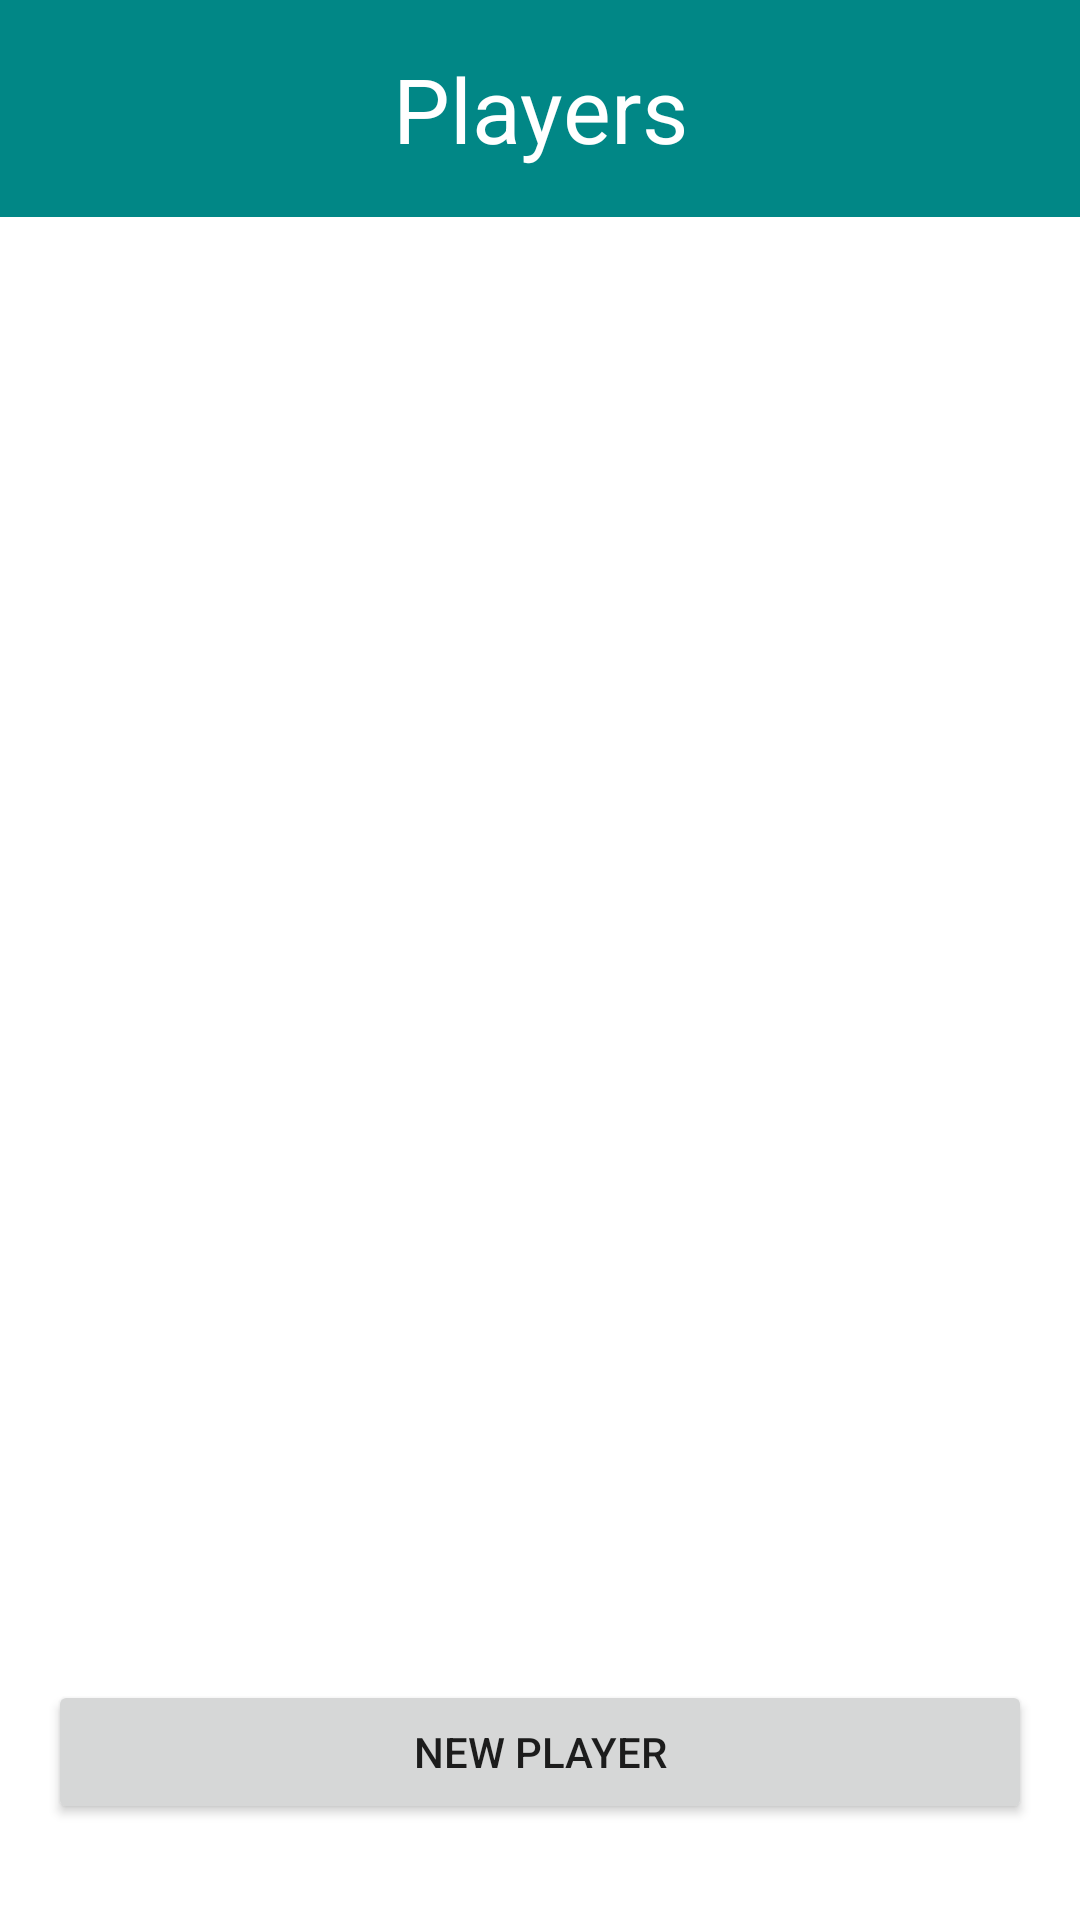

Produce the Android XML layout that renders to this screen, including the resource entries it uses.
<!-- AndroidManifest.xml: application theme Theme.UpAndDownTheRiver -->
<!-- res/layout/activity_add_player.xml -->
<?xml version="1.0" encoding="utf-8"?>
<androidx.constraintlayout.widget.ConstraintLayout xmlns:android="http://schemas.android.com/apk/res/android"
    xmlns:app="http://schemas.android.com/apk/res-auto"
    xmlns:tools="http://schemas.android.com/tools"
    android:layout_width="match_parent"
    android:layout_height="match_parent"
    android:background="@color/white"
    tools:context=".Activities.AddPlayer">

    <androidx.recyclerview.widget.RecyclerView
        android:id="@+id/player_recycler_view_id"
        android:layout_width="match_parent"
        android:layout_height="0dp"
        android:layout_marginBottom="16dp"
        app:layout_constraintBottom_toTopOf="@+id/new_player_button_id"
        app:layout_constraintEnd_toEndOf="parent"
        app:layout_constraintHorizontal_bias="0.0"
        app:layout_constraintStart_toStartOf="parent"
        app:layout_constraintTop_toBottomOf="@+id/player_header_id" />

    <Button
        android:id="@+id/new_player_button_id"
        android:layout_width="0dp"
        android:layout_height="wrap_content"
        android:layout_marginStart="16dp"
        android:layout_marginEnd="16dp"
        android:layout_marginTop="32dp"
        android:layout_marginBottom="32dp"
        android:onClick="openAddPlayer"
        android:text="@string/new_player_button_text"
        app:layout_constraintBottom_toBottomOf="parent"
        app:layout_constraintEnd_toEndOf="parent"
        app:layout_constraintStart_toStartOf="parent" />

    <TextView
        android:id="@+id/player_header_id"
        android:layout_width="0dp"
        android:layout_height="wrap_content"
        android:background="@color/teal_700"
        android:text="@string/player_header_text"
        android:textAlignment="center"
        android:textColor="@color/white"
        android:textSize="30sp"
        android:paddingBottom="16dp"
        android:paddingTop="16dp"
        app:layout_constraintEnd_toEndOf="parent"
        app:layout_constraintStart_toStartOf="parent"
        app:layout_constraintTop_toTopOf="parent" />
</androidx.constraintlayout.widget.ConstraintLayout>
<!-- resources referenced by this layout -->
<resources>
  <color name="teal_700">#FF018786</color>
  <color name="white">#FFFFFFFF</color>
  <string name="new_player_button_text">New Player</string>
  <string name="player_header_text">Players</string>
  <style name="Theme.UpAndDownTheRiver" parent="Theme.MaterialComponents.DayNight">
          
          <item name="colorPrimary">@color/teal_700</item>
          <item name="colorPrimaryVariant">@color/teal_700</item>
          <item name="colorOnPrimary">@color/white</item>
          
          <item name="colorSecondary">@color/teal_700</item>
          <item name="colorSecondaryVariant">@color/teal_700</item>
          <item name="colorOnSecondary">@color/black</item>
          
          <item name="android:statusBarColor" tools:targetApi="l">?attr/colorPrimaryVariant</item>
          
  
          
          <item name="windowActionBar">false</item>
          <item name="windowNoTitle">true</item>
          <item name="android:windowFullscreen">false</item>
  
      </style>
  <color name="black">#FF000000</color>
</resources>
